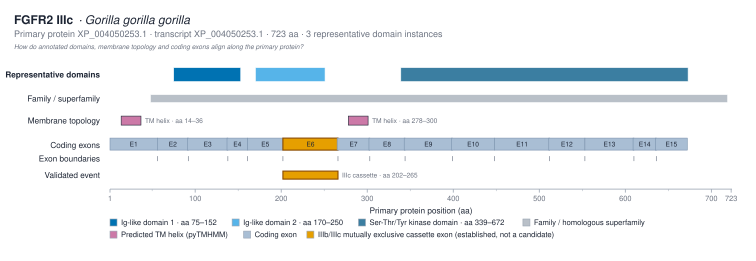

The table this chart was drawn from, first rows:
track	domain_instance_id	label	interpro_accession	instance_number	start_aa	end_aa	source
representative_domain	IPR013098:75-152	Ig-like domain 1 · aa 75–152	IPR013098	1	75	152	interproscan
representative_domain	IPR007110:170-250	Ig-like domain 2 · aa 170–250	IPR007110	1	170	250	interproscan
representative_domain	IPR001245:339-672	Ser-Thr/Tyr kinase domain · aa 339–672	IPR001245	1	339	672	interproscan
family_superfamily		FGFR family fingerprint	IPR013098		48	718	interproscan
tm_region		TM			278	300	pytmhmm
tm_region		sig. anchor			14	36	pytmhmm
